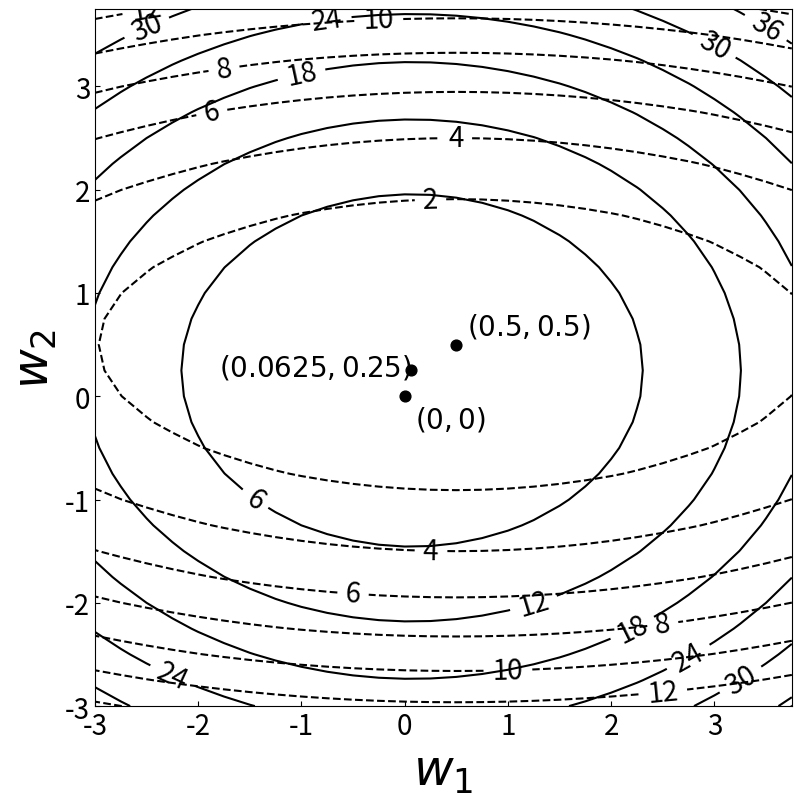

Reproduce this figure in Python.
import numpy as np
import matplotlib.pyplot as plt


def plot_countour():
    W1 = np.arange(-3, 4, 0.25)
    W2 = np.arange(-3, 4, 0.25)
    W1, W2 = np.meshgrid(W1, W2)
    plt.figure(figsize=(8, 8), dpi=80)
    plt.rcParams['ytick.direction'] = 'in'  # 刻度向内
    plt.rcParams['xtick.direction'] = 'in'  # 刻度向内
    J = (1 / 6) * (W1 - 0.5) ** 2 + (W2 - 0.5) ** 2
    CS = plt.contour(W1, W2, J, 7, linestyles='--', colors='black')
    plt.clabel(CS, inline=2, fontsize=20, colors='black')
    plt.scatter(1 / 2, 1 / 2, c='black',s=60)
    plt.annotate(r'$(0.5,0.5)$', xy=(0.6, 0.6), fontsize=20)

    J = (1 / 6) * (W1 - 0.5) ** 2 + (W2 - 0.5) ** 2 + (W1 ** 2 + W2 ** 2)
    CS = plt.contour(W1, W2, J, 7, colors='black')
    plt.clabel(CS, inline=2, fontsize=20, colors='black')
    plt.scatter(1 / 16, 1 / 4, c='black', s=60)
    plt.annotate(r'$(0.0625,0.25)$', xy=(-1.8, 0.2), fontsize=20)

    plt.scatter(0, 0, c='black',s=60)
    plt.annotate(r'$(0,0)$', xy=(0.1, -0.3), fontsize=20)
    plt.xlabel(r'$w_1$', fontsize=35)
    plt.ylabel(r'$w_2$', fontsize=35)

    plt.tight_layout()  # 调整子图间距
    plt.tick_params(axis='x', labelsize=20)  # x轴刻度数字大小
    plt.tick_params(axis='y', labelsize=20)  # y轴刻度数字大小
    plt.show()


if __name__ == '__main__':
    plot_countour()
